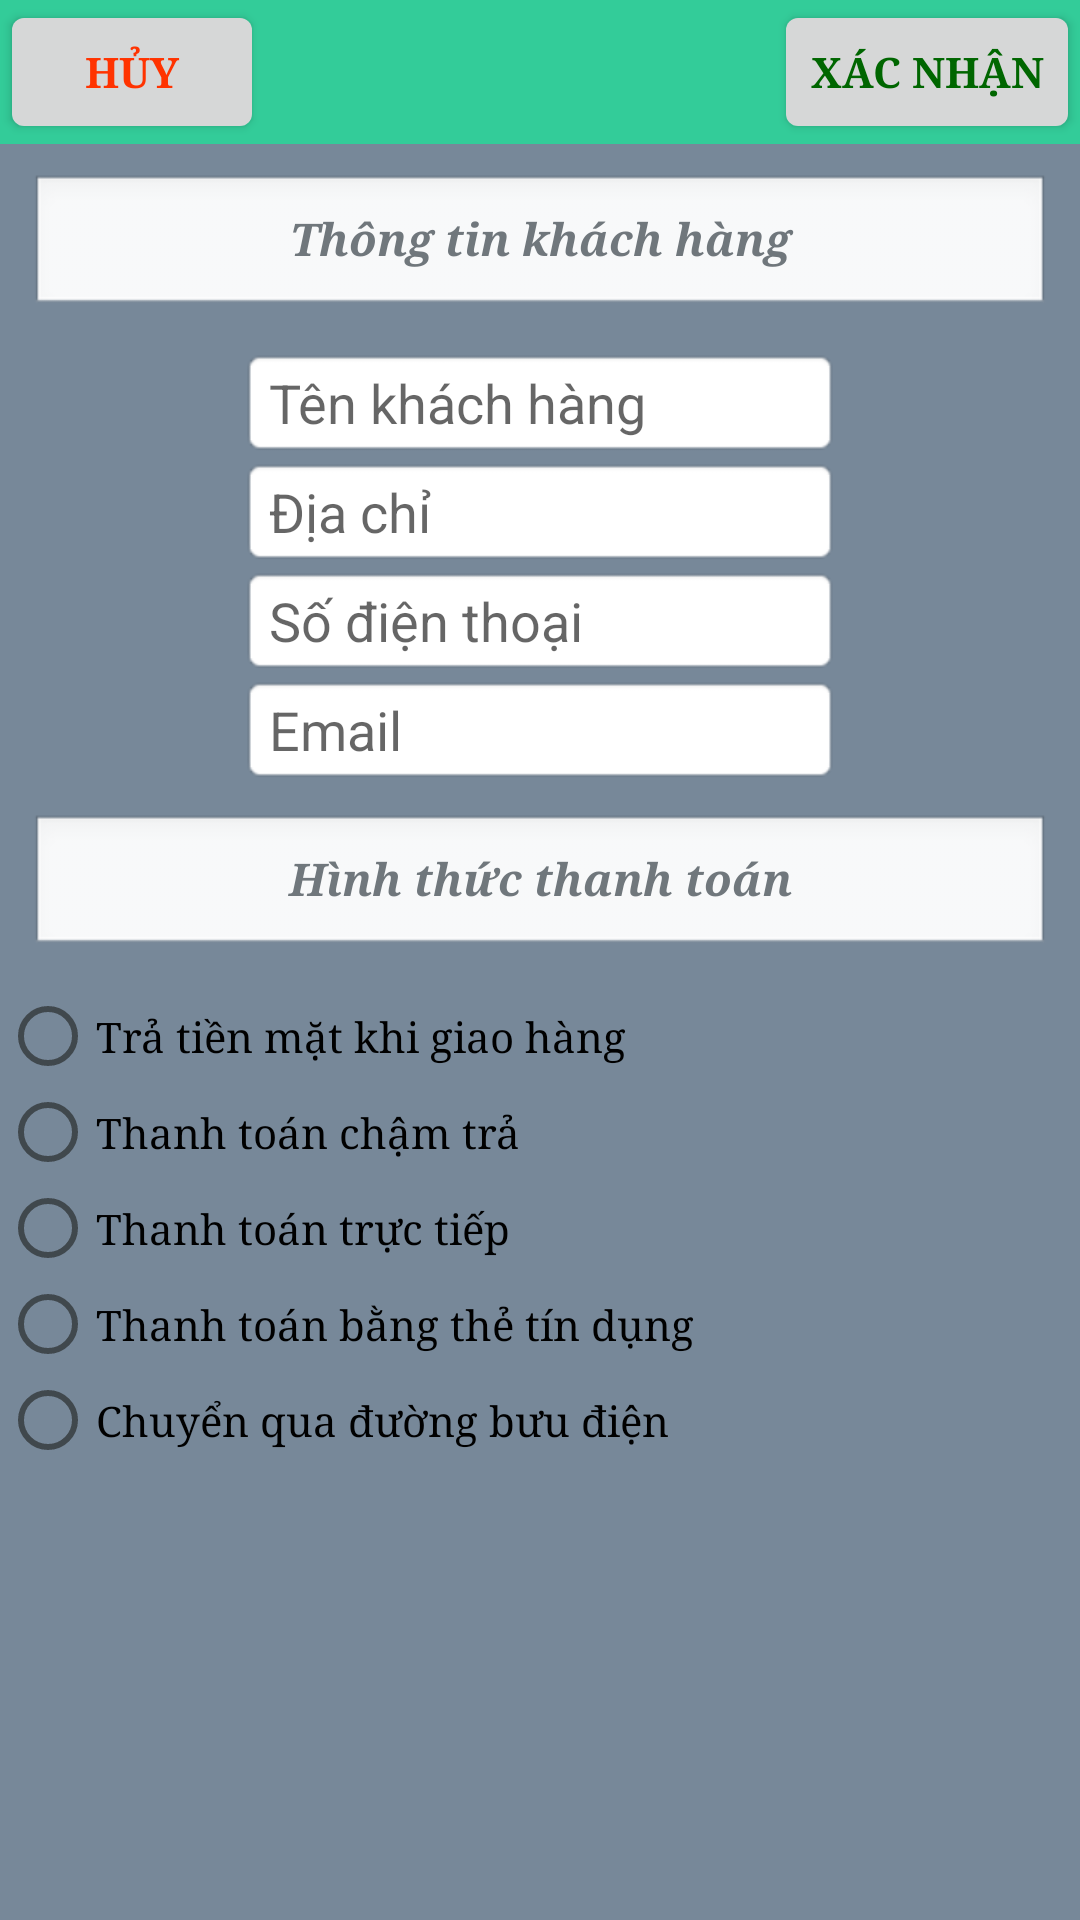

Reconstruct the res/layout file that produces this screen, plus the resources it refers to.
<!-- AndroidManifest.xml: activity theme android:Theme.DeviceDefault.Light.NoActionBar.Fullscreen -->
<!-- res/layout/activity_payment.xml -->
<?xml version="1.0" encoding="utf-8"?>
<RelativeLayout xmlns:android="http://schemas.android.com/apk/res/android"
    xmlns:tools="http://schemas.android.com/tools"
    android:layout_width="match_parent"
    android:layout_height="wrap_content">

    <RelativeLayout
        android:id="@+id/layout_frame"
        android:layout_width="match_parent"
        android:layout_height="wrap_content"
        android:layout_alignParentTop="true"
        android:background="#33CC99">

        <Button
            android:id="@+id/btn_cancel"
            android:layout_width="wrap_content"
            android:layout_height="wrap_content"
            android:layout_alignParentStart="true"
            android:text="@string/cancel"
            android:textColor="#FF3300"
            android:textStyle="bold"
            android:typeface="serif" />

        <Button
            android:id="@+id/btn_confirm"
            android:layout_width="wrap_content"
            android:layout_height="wrap_content"
            android:layout_alignParentEnd="true"
            android:text="@string/confirm"
            android:textColor="#006600"
            android:textStyle="bold"
            android:typeface="serif"
            tools:ignore="RelativeOverlap" />
    </RelativeLayout>

    <ScrollView
        android:layout_below="@+id/layout_frame"
        android:layout_width="match_parent"
        android:layout_height="match_parent"
        android:background="#778899">

        <LinearLayout
            android:layout_width="match_parent"
            android:layout_height="wrap_content"
            android:orientation="vertical">

            <TextView
                style="@android:style/Widget.DeviceDefault.Light.TextView"
                android:layout_width="match_parent"
                android:layout_height="wrap_content"
                android:layout_margin="10dp"
                android:background="@android:drawable/edit_text"
                android:gravity="center"
                android:text="@string/info_customer"
                android:textSize="15sp"
                android:textStyle="bold|italic"
                android:typeface="serif" />

            <EditText
                android:id="@+id/enter_name"
                style="@android:style/Widget.DeviceDefault.Light.EditText"
                android:layout_width="200dp"
                android:layout_height="wrap_content"
                android:layout_gravity="center"
                android:background="@android:drawable/editbox_background"
                android:hint="@string/enter_name"
                android:inputType="textAutoComplete" />

            <EditText
                android:id="@+id/enter_address"
                style="@android:style/Widget.DeviceDefault.Light.EditText"
                android:layout_width="200dp"
                android:layout_height="wrap_content"
                android:layout_gravity="center"
                android:background="@android:drawable/editbox_background"
                android:hint="@string/enter_address"
                android:inputType="textAutoComplete" />

            <EditText
                android:id="@+id/enter_phone"
                style="@android:style/Widget.DeviceDefault.Light.EditText"
                android:layout_width="200dp"
                android:layout_height="wrap_content"
                android:layout_gravity="center"
                android:background="@android:drawable/editbox_background"
                android:hint="@string/enter_phone"
                android:inputType="phone" />

            <EditText
                android:id="@+id/enter_email"
                style="@android:style/Widget.DeviceDefault.Light.EditText"
                android:layout_width="200dp"
                android:layout_height="wrap_content"
                android:layout_gravity="center"
                android:background="@android:drawable/editbox_background"
                android:hint="@string/enter_email"
                android:inputType="textEmailAddress" />

            <TextView
                style="@android:style/Widget.DeviceDefault.Light.TextView"
                android:layout_width="match_parent"
                android:layout_height="wrap_content"
                android:layout_margin="10dp"
                android:background="@android:drawable/edit_text"
                android:gravity="center"
                android:text="@string/form_payment"
                android:textSize="15sp"
                android:textStyle="bold|italic"
                android:typeface="serif" />

            <RadioGroup
                android:id="@+id/rdg_payment"
                android:layout_width="match_parent"
                android:layout_height="wrap_content">

                <RadioButton
                    android:id="@+id/rb_cash_payment"
                    style="@android:style/Widget.DeviceDefault.Light.CompoundButton.RadioButton"
                    android:layout_width="wrap_content"
                    android:layout_height="wrap_content"
                    android:text="@string/cash_payment"
                    android:typeface="serif" />

                <RadioButton
                    style="@android:style/Widget.DeviceDefault.Light.CompoundButton.RadioButton"
                    android:layout_width="wrap_content"
                    android:layout_height="wrap_content"
                    android:text="@string/delay_payment"
                    android:typeface="serif" />

                <RadioButton
                    style="@android:style/Widget.DeviceDefault.Light.CompoundButton.RadioButton"
                    android:layout_width="wrap_content"
                    android:layout_height="wrap_content"
                    android:text="@string/live_payment"
                    android:typeface="serif" />

                <RadioButton
                    style="@android:style/Widget.DeviceDefault.Light.CompoundButton.RadioButton"
                    android:layout_width="wrap_content"
                    android:layout_height="wrap_content"
                    android:text="@string/cart_payment"
                    android:typeface="serif" />

                <RadioButton
                    style="@android:style/Widget.DeviceDefault.Light.CompoundButton.RadioButton"
                    android:layout_width="wrap_content"
                    android:layout_height="wrap_content"
                    android:text="@string/office_payment"
                    android:typeface="serif" />

            </RadioGroup>

        </LinearLayout>
    </ScrollView>
</RelativeLayout>
<!-- resources referenced by this layout -->
<resources>
  <string name="cancel">Hủy</string>
  <string name="cart_payment">Thanh toán bằng thẻ tín dụng</string>
  <string name="cash_payment">Trả tiền mặt khi giao hàng</string>
  <string name="confirm">Xác nhận</string>
  <string name="delay_payment">Thanh toán chậm trả</string>
  <string name="enter_address">Địa chỉ</string>
  <string name="enter_email">Email</string>
  <string name="enter_name">Tên khách hàng</string>
  <string name="enter_phone">Số điện thoại</string>
  <string name="form_payment">Hình thức thanh toán</string>
  <string name="info_customer">Thông tin khách hàng</string>
  <string name="live_payment">Thanh toán trực tiếp</string>
  <string name="office_payment">Chuyển qua đường bưu điện</string>
</resources>
